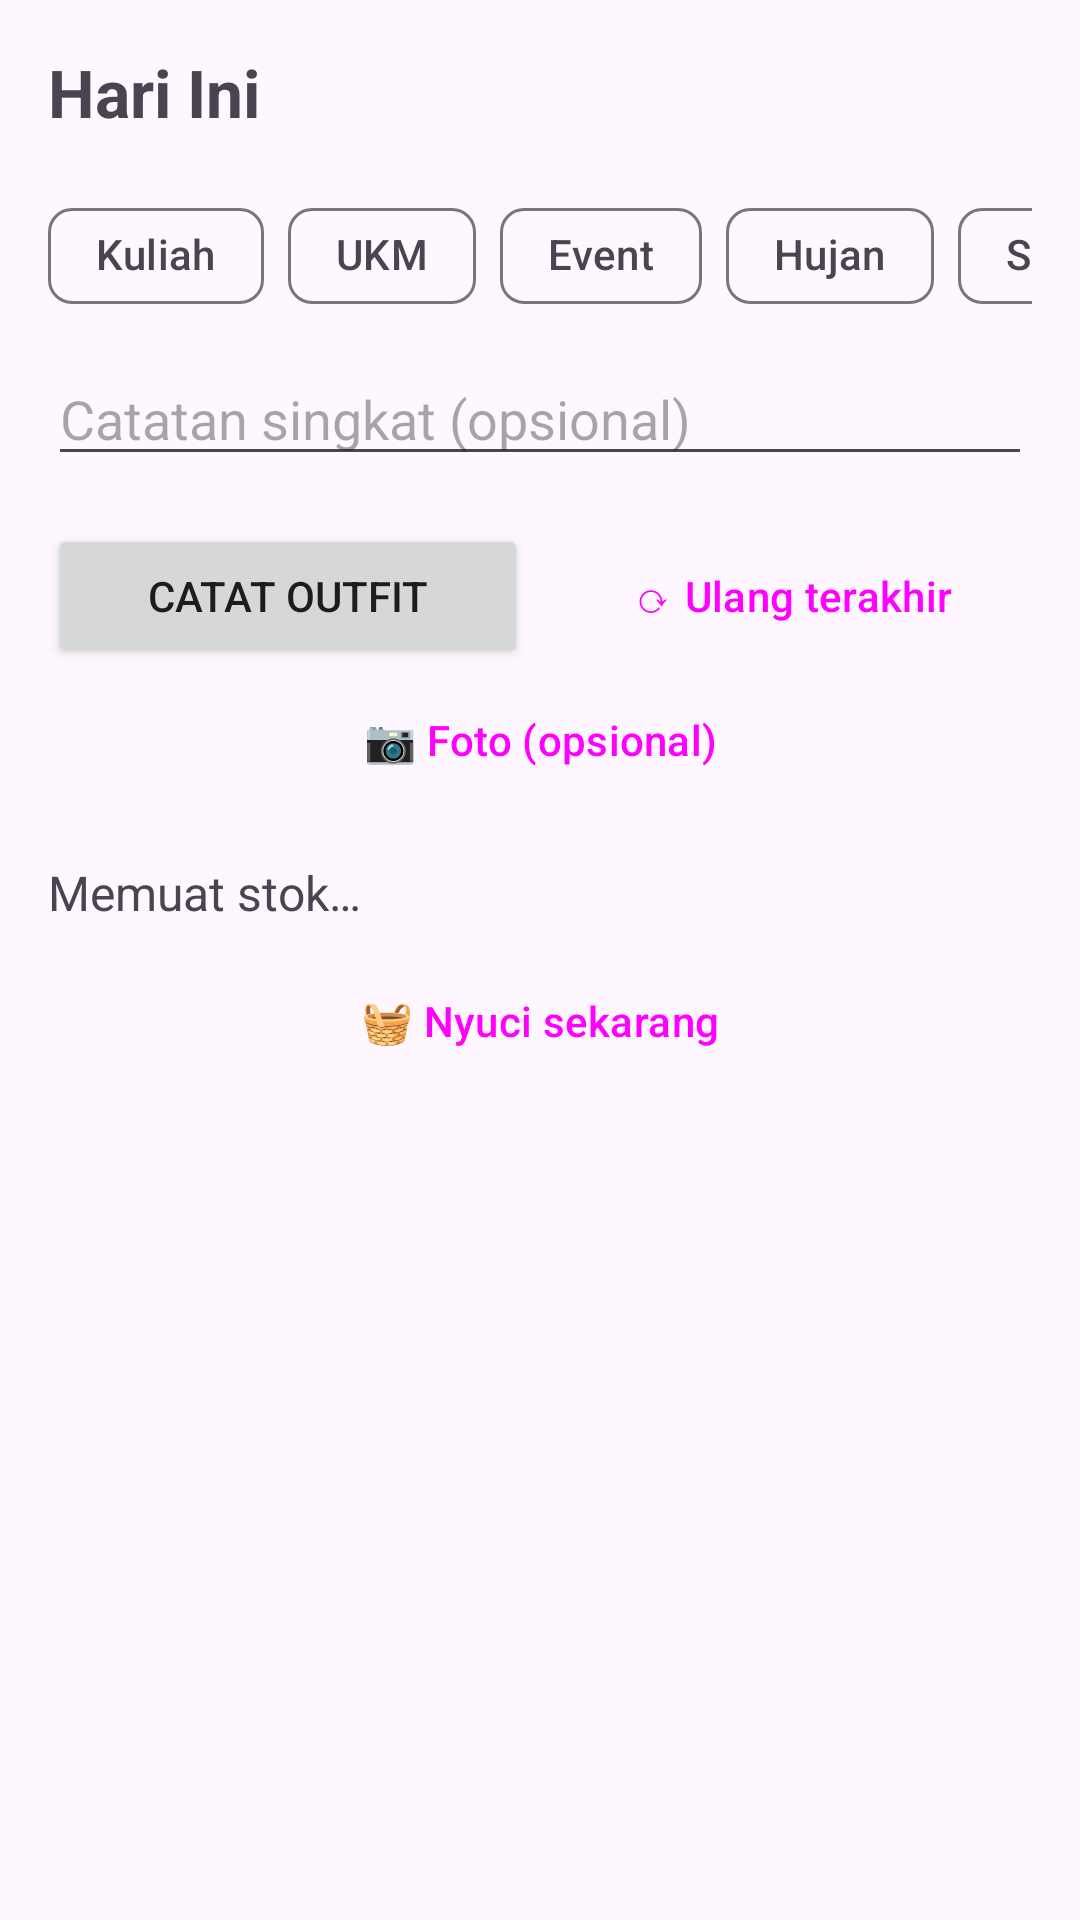

Write the Android layout XML for this screen, with the resource values it uses.
<!-- AndroidManifest.xml: application theme Theme.OutfitKu -->
<!-- res/layout/fragment_today.xml -->
<?xml version="1.0" encoding="utf-8"?>
<ScrollView xmlns:android="http://schemas.android.com/apk/res/android"
    xmlns:app="http://schemas.android.com/apk/res-auto"
    android:layout_width="match_parent"
    android:layout_height="match_parent"
    android:fillViewport="true">

    <LinearLayout
        android:layout_width="match_parent"
        android:layout_height="wrap_content"
        android:orientation="vertical"
        android:padding="16dp">

        <TextView
            android:id="@+id/tvTitle"
            android:layout_width="wrap_content"
            android:layout_height="wrap_content"
            android:text="Hari Ini"
            android:textSize="22sp"
            android:textStyle="bold" />

        <TextView
            android:id="@+id/tvLogged"
            android:layout_width="wrap_content"
            android:layout_height="wrap_content"
            android:layout_marginTop="4dp"
            android:textColor="@android:color/holo_green_dark"
            android:visibility="gone"
            android:text="Sudah dicatat hari ini ✓" />

        <ImageView
            android:id="@+id/ivPhoto"
            android:layout_width="96dp"
            android:layout_height="96dp"
            android:layout_marginTop="8dp"
            android:scaleType="centerCrop"
            android:visibility="gone"
            android:contentDescription="Foto outfit" />

        <LinearLayout
            android:id="@+id/chipsContainer"
            android:layout_width="match_parent"
            android:layout_height="wrap_content"
            android:layout_marginTop="8dp"
            android:orientation="vertical" />

        <HorizontalScrollView
            android:layout_width="match_parent"
            android:layout_height="wrap_content"
            android:layout_marginTop="8dp"
            android:scrollbars="none">

            <com.google.android.material.chip.ChipGroup
                android:id="@+id/tagGroup"
                android:layout_width="wrap_content"
                android:layout_height="wrap_content"
                android:singleLine="true"
                app:singleSelection="true">

                <com.google.android.material.chip.Chip
                    android:id="@+id/tagKuliah"
                    style="@style/Widget.Material3.Chip.Filter"
                    android:layout_width="wrap_content"
                    android:layout_height="wrap_content"
                    android:text="Kuliah" />

                <com.google.android.material.chip.Chip
                    android:id="@+id/tagUKM"
                    style="@style/Widget.Material3.Chip.Filter"
                    android:layout_width="wrap_content"
                    android:layout_height="wrap_content"
                    android:text="UKM" />

                <com.google.android.material.chip.Chip
                    android:id="@+id/tagEvent"
                    style="@style/Widget.Material3.Chip.Filter"
                    android:layout_width="wrap_content"
                    android:layout_height="wrap_content"
                    android:text="Event" />

                <com.google.android.material.chip.Chip
                    android:id="@+id/tagHujan"
                    style="@style/Widget.Material3.Chip.Filter"
                    android:layout_width="wrap_content"
                    android:layout_height="wrap_content"
                    android:text="Hujan" />

                <com.google.android.material.chip.Chip
                    android:id="@+id/tagSantai"
                    style="@style/Widget.Material3.Chip.Filter"
                    android:layout_width="wrap_content"
                    android:layout_height="wrap_content"
                    android:text="Santai" />
            </com.google.android.material.chip.ChipGroup>
        </HorizontalScrollView>

        <EditText
            android:id="@+id/etCatatan"
            android:layout_width="match_parent"
            android:layout_height="wrap_content"
            android:layout_marginTop="8dp"
            android:hint="Catatan singkat (opsional)"
            android:inputType="textCapSentences"
            android:maxLines="2" />

        <LinearLayout
            android:layout_width="match_parent"
            android:layout_height="wrap_content"
            android:layout_marginTop="16dp"
            android:orientation="horizontal">

            <Button
                android:id="@+id/btnLog"
                android:layout_width="0dp"
                android:layout_height="wrap_content"
                android:layout_weight="1"
                android:text="Catat outfit" />

            <Button
                android:id="@+id/btnReuse"
                style="?attr/materialButtonOutlinedStyle"
                android:layout_width="0dp"
                android:layout_height="wrap_content"
                android:layout_marginStart="8dp"
                android:layout_weight="1"
                android:text="⟳ Ulang terakhir" />
        </LinearLayout>

        <Button
            android:id="@+id/btnPhoto"
            style="?attr/materialButtonOutlinedStyle"
            android:layout_width="match_parent"
            android:layout_height="wrap_content"
            android:text="📷 Foto (opsional)" />

        <TextView
            android:id="@+id/tvStock"
            android:layout_width="match_parent"
            android:layout_height="wrap_content"
            android:layout_marginTop="16dp"
            android:textSize="16sp"
            android:text="Memuat stok…" />

        <Button
            android:id="@+id/btnWash"
            style="?attr/materialButtonOutlinedStyle"
            android:layout_width="match_parent"
            android:layout_height="wrap_content"
            android:layout_marginTop="8dp"
            android:text="🧺 Nyuci sekarang" />
    </LinearLayout>
</ScrollView>
<!-- resources referenced by this layout -->
<resources>
  <style name="Theme.OutfitKu" parent="Theme.Material3.DayNight.NoActionBar" />
</resources>
